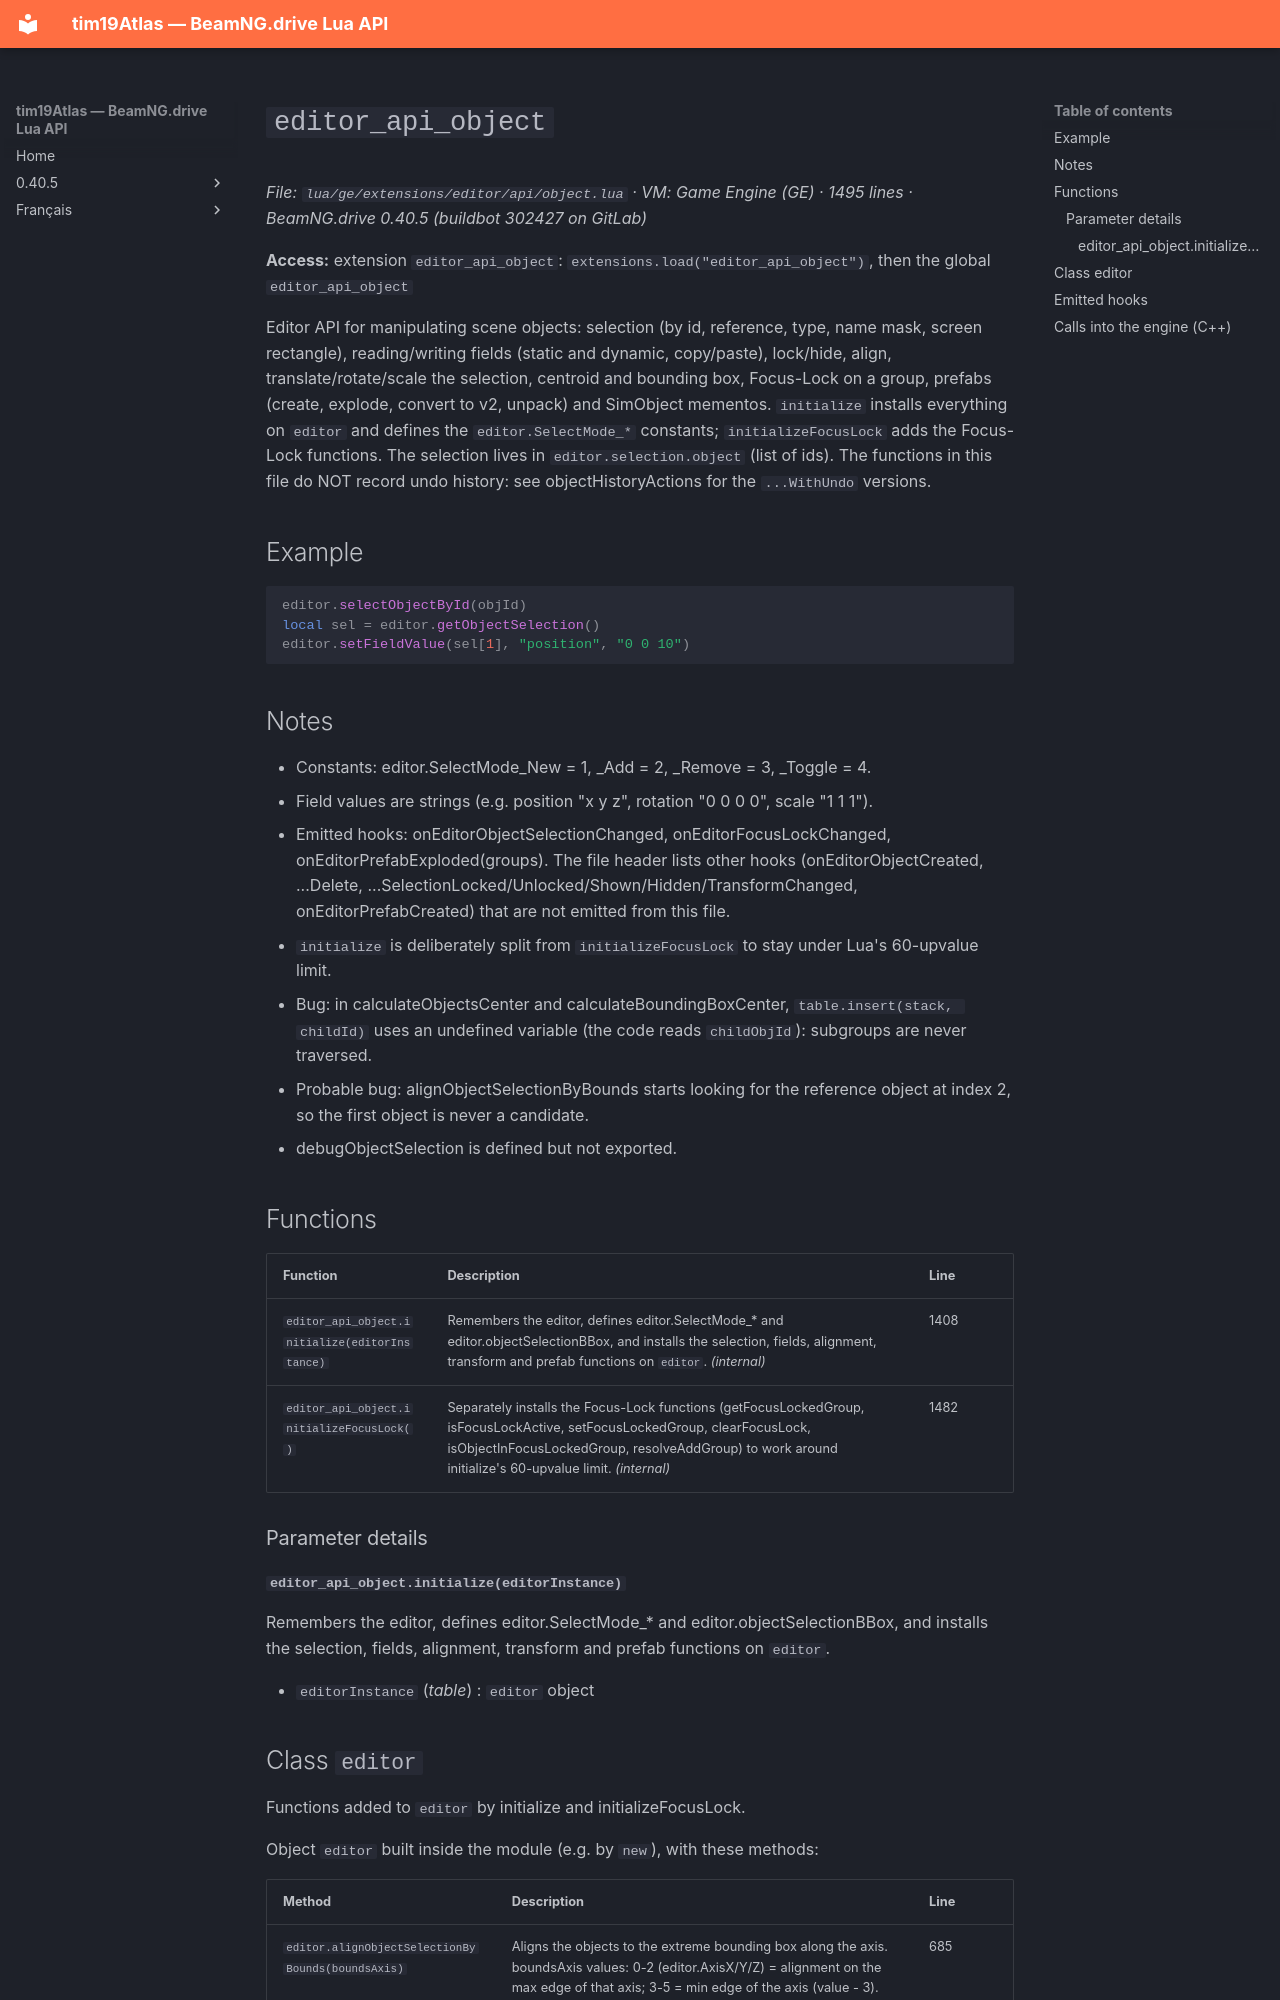

repository: Tim0219800/beamng-lua-atlas · page: 0.40.5/ge/extensions/editor/api/object.html · generator: mkdocs

# `editor_api_object`

*File: `lua/ge/extensions/editor/api/object.lua` · VM: Game Engine (GE) · 1495 lines · BeamNG.drive 0.40.5 (buildbot 302427 on GitLab)*

**Access:** extension `editor_api_object`: `extensions.load("editor_api_object")`, then the global `editor_api_object`

Editor API for manipulating scene objects: selection (by id, reference, type, name mask, screen rectangle), reading/writing fields (static and dynamic, copy/paste), lock/hide, align, translate/rotate/scale the selection, centroid and bounding box, Focus-Lock on a group, prefabs (create, explode, convert to v2, unpack) and SimObject mementos. `initialize` installs everything on `editor` and defines the `editor.SelectMode_*` constants; `initializeFocusLock` adds the Focus-Lock functions. The selection lives in `editor.selection.object` (list of ids). The functions in this file do NOT record undo history: see objectHistoryActions for the `...WithUndo` versions.

## Example

```lua
editor.selectObjectById(objId)
local sel = editor.getObjectSelection()
editor.setFieldValue(sel[1], "position", "0 0 10")
```

## Notes

- Constants: editor.SelectMode_New = 1, _Add = 2, _Remove = 3, _Toggle = 4.
- Field values are strings (e.g. position "x y z", rotation "0 0 0 0", scale "1 1 1").
- Emitted hooks: onEditorObjectSelectionChanged, onEditorFocusLockChanged, onEditorPrefabExploded(groups). The file header lists other hooks (onEditorObjectCreated, ...Delete, ...SelectionLocked/Unlocked/Shown/Hidden/TransformChanged, onEditorPrefabCreated) that are not emitted from this file.
- `initialize` is deliberately split from `initializeFocusLock` to stay under Lua's 60-upvalue limit.
- Bug: in calculateObjectsCenter and calculateBoundingBoxCenter, `table.insert(stack, childId)` uses an undefined variable (the code reads `childObjId`): subgroups are never traversed.
- Probable bug: alignObjectSelectionByBounds starts looking for the reference object at index 2, so the first object is never a candidate.
- debugObjectSelection is defined but not exported.

## Functions

| Function | Description | Line |
|---|---|---|
| `editor_api_object.initialize(editorInstance)` | Remembers the editor, defines editor.SelectMode_* and editor.objectSelectionBBox, and installs the selection, fields, alignment, transform and prefab functions on `editor`. *(internal)* | 1408 |
| `editor_api_object.initializeFocusLock()` | Separately installs the Focus-Lock functions (getFocusLockedGroup, isFocusLockActive, setFocusLockedGroup, clearFocusLock, isObjectInFocusLockedGroup, resolveAddGroup) to work around initialize's 60-upvalue limit. *(internal)* | 1482 |

### Parameter details

#### `editor_api_object.initialize(editorInstance)`

Remembers the editor, defines editor.SelectMode_* and editor.objectSelectionBBox, and installs the selection, fields, alignment, transform and prefab functions on `editor`.

- `editorInstance` (*table*) : `editor` object
